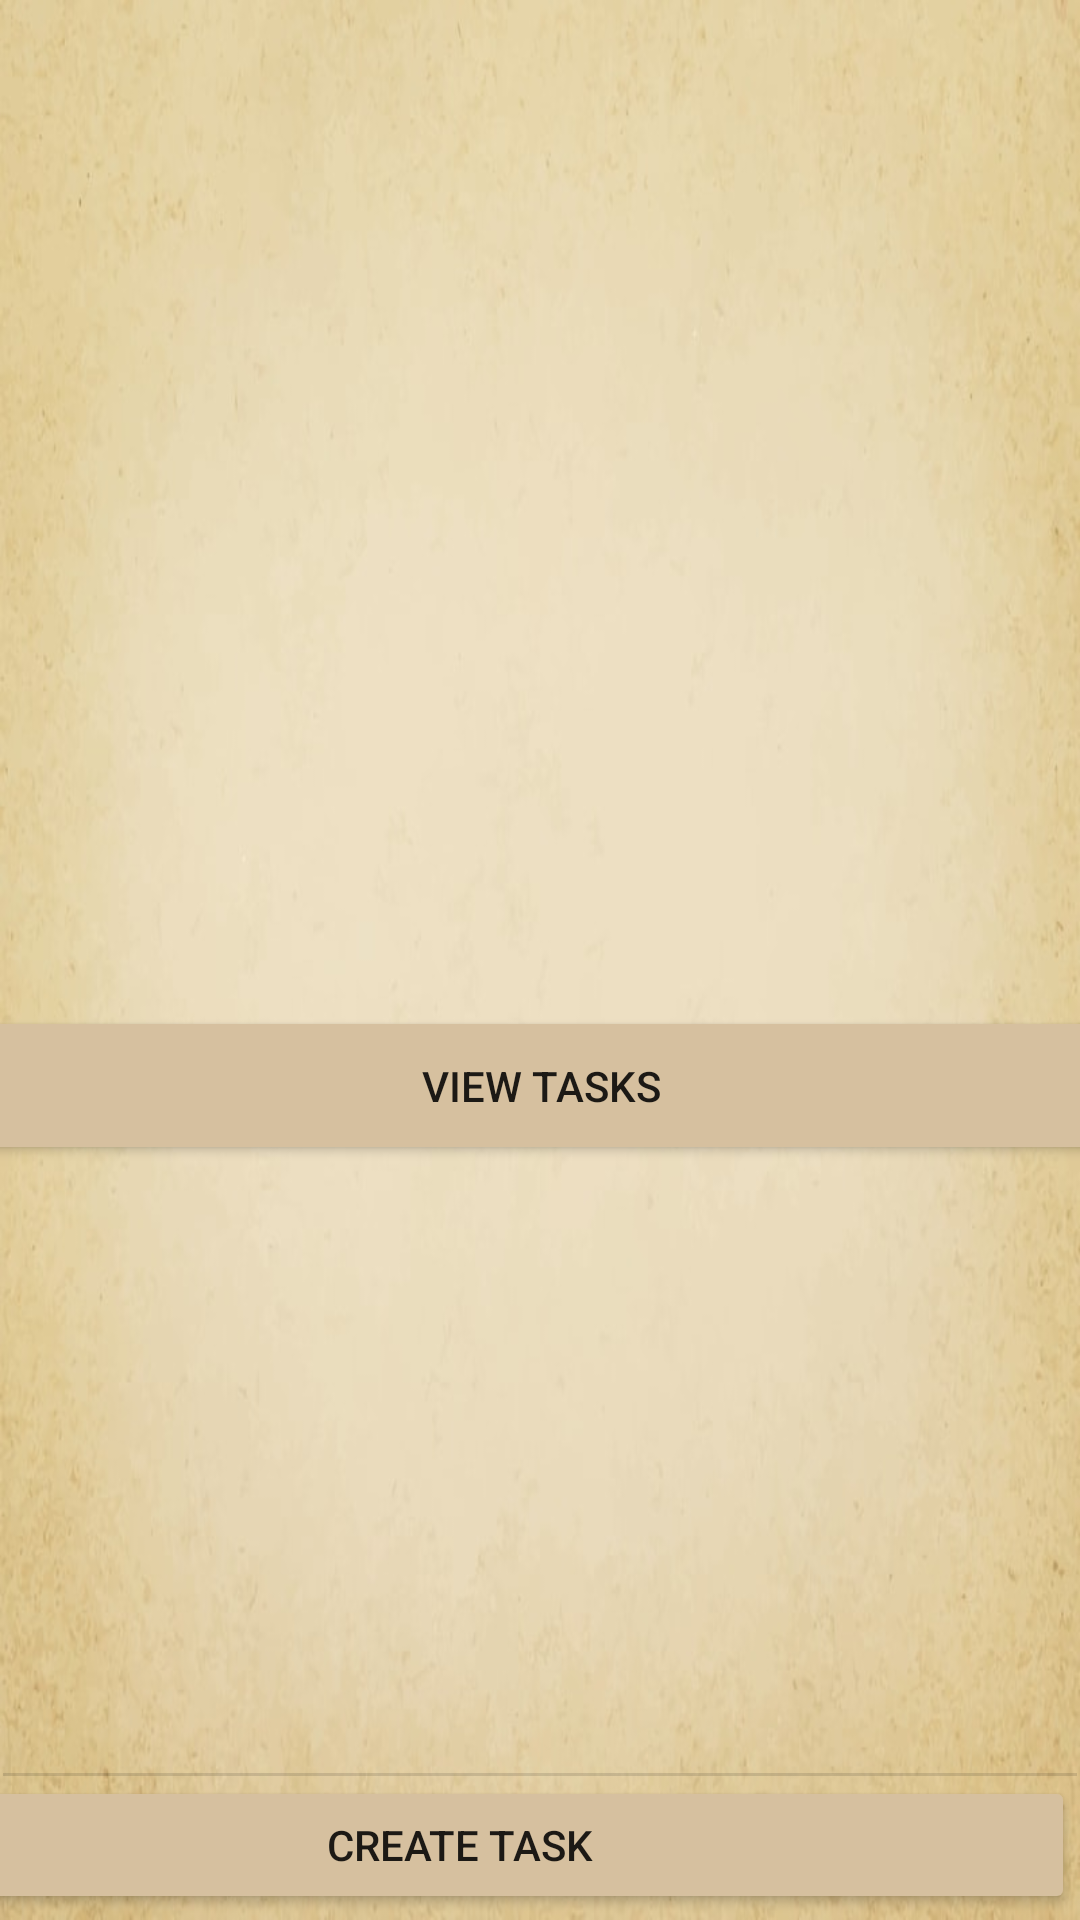

The Android layout XML behind this screen, and the referenced resources:
<!-- AndroidManifest.xml: application theme Theme.Task_Village_Take2 -->
<!-- res/layout/activity_main.xml -->
<?xml version="1.0" encoding="utf-8"?>
<androidx.constraintlayout.widget.ConstraintLayout xmlns:android="http://schemas.android.com/apk/res/android"
    xmlns:app="http://schemas.android.com/apk/res-auto"
    xmlns:tools="http://schemas.android.com/tools"
    android:layout_width="match_parent"
    android:layout_height="match_parent"
    tools:context=".MainActivity"
    android:background="@drawable/parchment"

    >


    <androidx.recyclerview.widget.RecyclerView
        android:id="@+id/recyclerView"
        android:layout_width="413dp"
        android:layout_height="329dp"
        android:scrollbars="vertical"
        app:layout_constraintBottom_toTopOf="@+id/linearLayout"
        app:layout_constraintEnd_toEndOf="parent"
        app:layout_constraintHorizontal_bias="0.0"
        app:layout_constraintStart_toStartOf="parent"
        app:layout_constraintTop_toTopOf="parent"
        app:layout_constraintVertical_bias="0.488" />

    <Button
        android:id="@+id/button"
        android:layout_width="410dp"
        android:layout_height="46dp"
        android:layout_marginEnd="2dp"
        android:layout_marginBottom="2dp"
        android:text="@string/create"
        android:backgroundTint="@color/offwhite"
        app:layout_constraintBottom_toBottomOf="parent"
        app:layout_constraintEnd_toEndOf="parent" />

    <View
        android:id="@+id/divider"
        android:layout_width="match_parent"
        android:layout_height="1dp"
        android:layout_marginStart="1dp"
        android:layout_marginEnd="1dp"
        android:background="?android:attr/listDivider"
        app:layout_constraintBottom_toTopOf="@+id/button"
        app:layout_constraintEnd_toEndOf="parent"
        app:layout_constraintStart_toStartOf="parent" />


    <LinearLayout
        android:id="@+id/linearLayout"
        android:layout_width="414dp"
        android:layout_height="219dp"
        android:fadeScrollbars="true"
        android:orientation="vertical"
        app:layout_constraintBottom_toTopOf="@+id/button"
        app:layout_constraintEnd_toEndOf="parent"
        app:layout_constraintHorizontal_bias="0.5"
        app:layout_constraintStart_toStartOf="parent">



        <View
            android:id="@+id/divider2"
            android:layout_width="match_parent"
            android:layout_height="1dp"
            android:layout_marginStart="1dp"
            android:layout_marginEnd="1dp"
            android:background="?android:attr/listDivider"
            android:foregroundTint="#3F51B5" />

        <androidx.recyclerview.widget.RecyclerView
            android:id="@+id/listviewID"
            android:layout_width="match_parent"
            android:layout_height="match_parent" />
    </LinearLayout>

    <Button
        android:id="@+id/button5"
        android:layout_width="388dp"
        android:layout_height="53dp"
        android:text="@string/view_tasks"
        app:layout_constraintBottom_toTopOf="@+id/linearLayout"
        app:layout_constraintEnd_toEndOf="parent"
        app:layout_constraintStart_toStartOf="parent"
        app:layout_constraintTop_toBottomOf="@+id/recyclerView"
        android:backgroundTint="@color/offwhite"
        />

</androidx.constraintlayout.widget.ConstraintLayout>
<!-- resources referenced by this layout -->
<resources>
  <color name="offwhite">#D6C09F</color>
  <!-- drawable parchment: jpg bitmap (drawable, 41846 bytes) -->
  <string name="create">Create Task</string>
  <string name="view_tasks">VIEW TASKS</string>
  <style name="Theme.Task_Village_Take2" parent="Theme.MaterialComponents.DayNight.DarkActionBar">
          
          <item name="colorPrimary">@color/purple_500</item>
          <item name="colorPrimaryVariant">@color/purple_700</item>
          <item name="colorOnPrimary">@color/white</item>
          
          <item name="colorSecondary">@color/teal_200</item>
          <item name="colorSecondaryVariant">@color/teal_700</item>
          <item name="colorOnSecondary">@color/black</item>
          
          <item name="android:statusBarColor" tools:targetApi="l">?attr/colorPrimaryVariant</item>
          
      </style>
  <color name="purple_500">#FF6200EE</color>
  <color name="purple_700">#FF3700B3</color>
  <color name="white">#FFFFFFFF</color>
  <color name="teal_200">#FF03DAC5</color>
  <color name="teal_700">#FF018786</color>
  <color name="black">#FF000000</color>
</resources>
